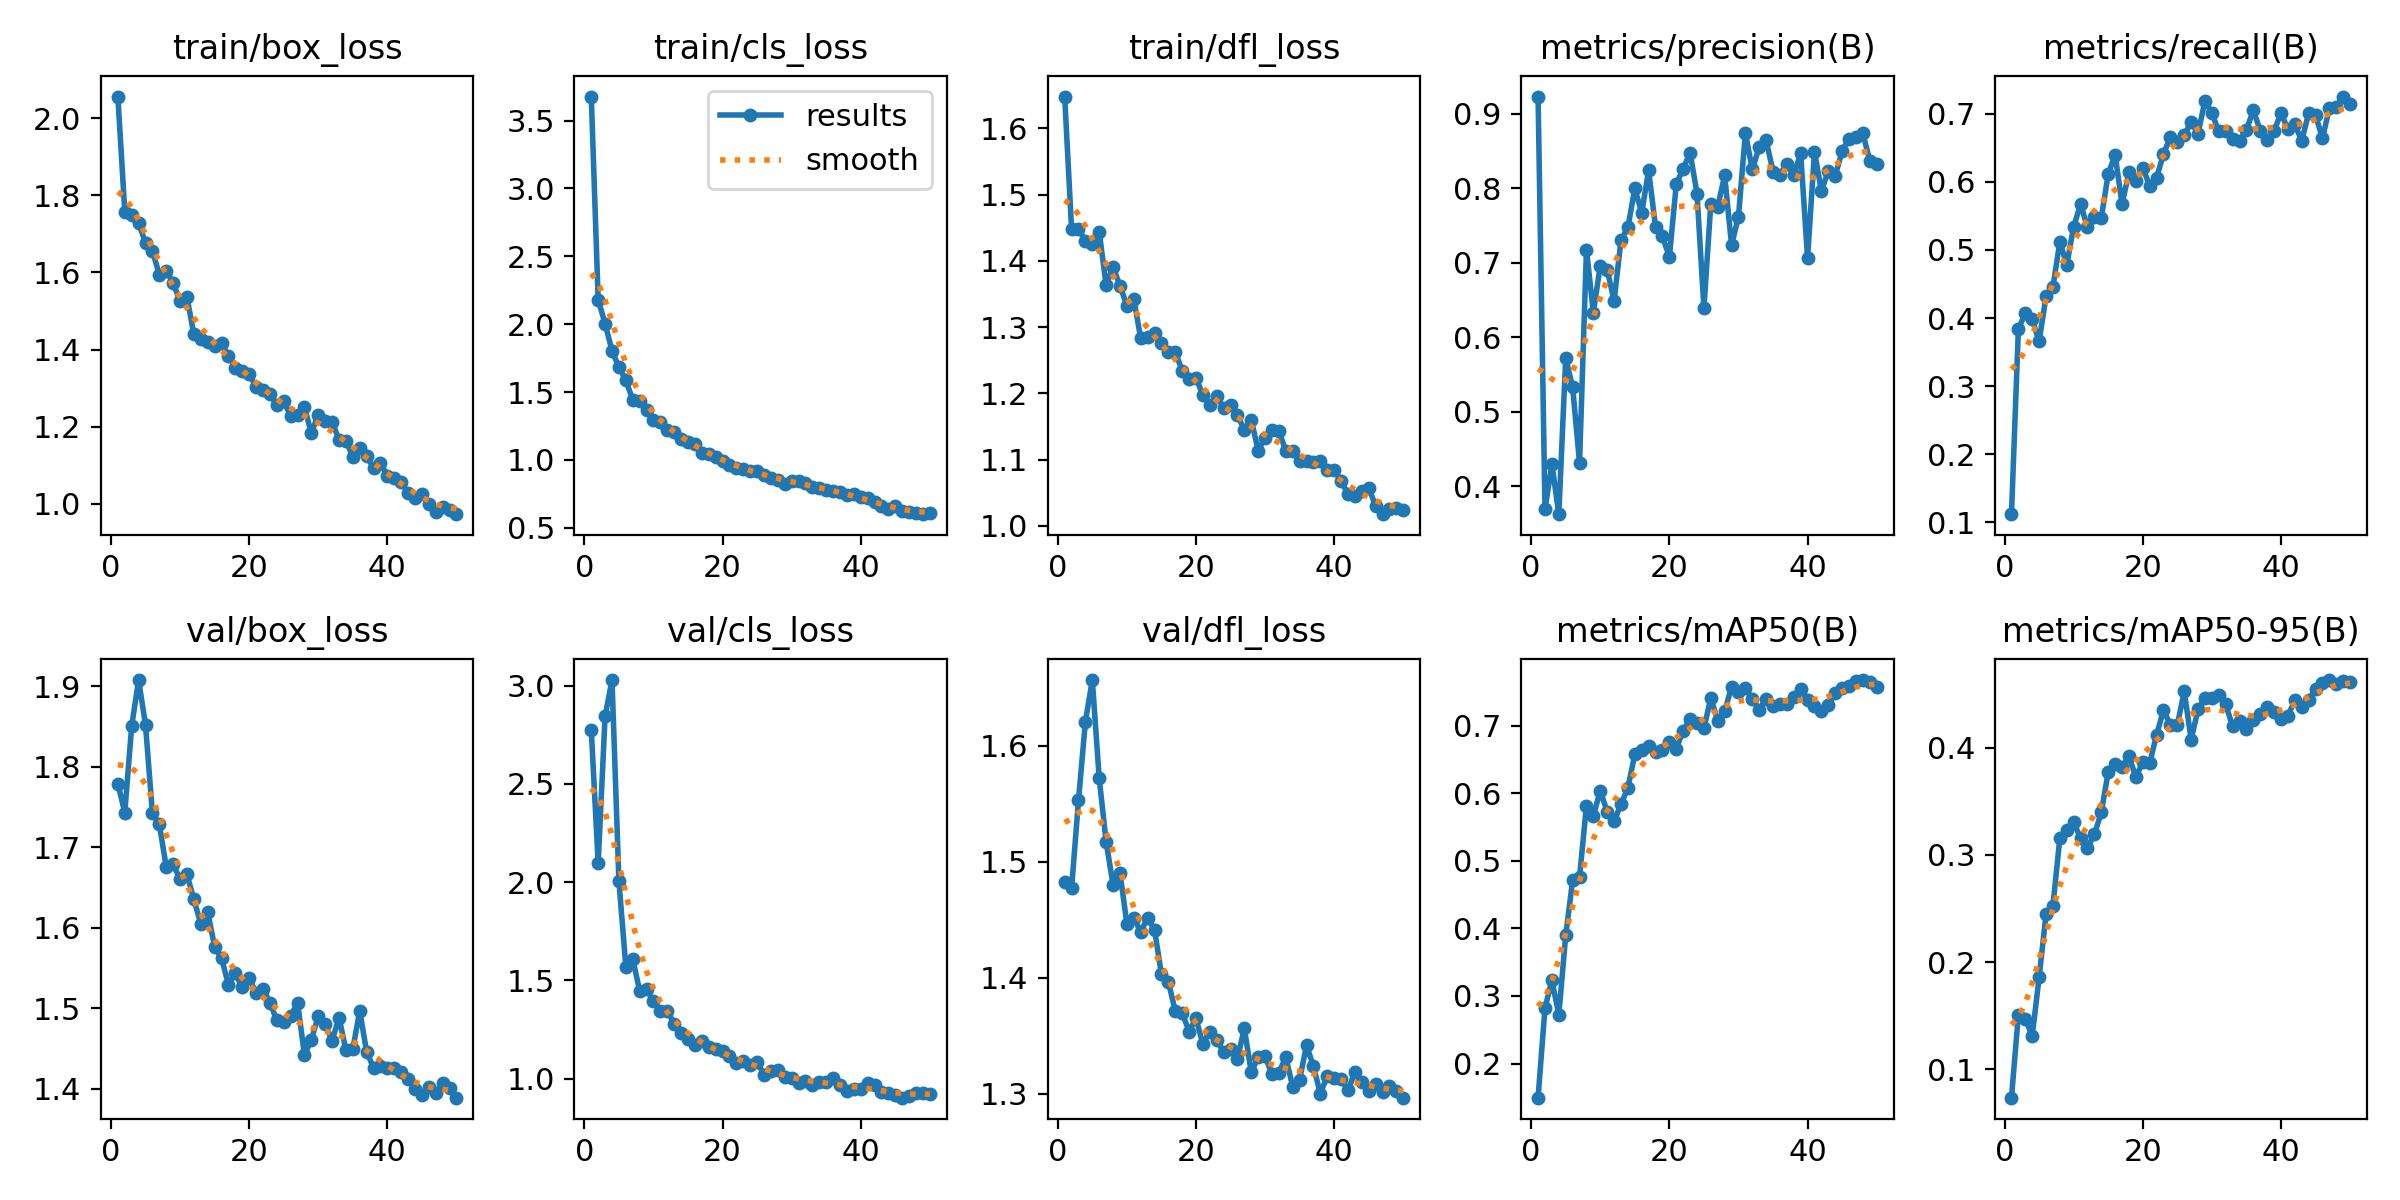

Data behind this chart, as committed beside it:
epoch, time, train/box_loss, train/cls_loss, train/dfl_loss, metrics/precision(B), metrics/recall(B), metrics/mAP50(B), metrics/mAP50-95(B), val/box_loss, val/cls_loss, val/dfl_loss, lr/pg0, lr/pg1, lr/pg2
1, 12.33, 2.057, 3.676, 1.648, 0.9233, 0.1121, 0.1496, 0.07368, 1.779, 2.775, 1.482, 0.0001688, 0.0001688, 0.0001688
2, 22.46, 1.758, 2.178, 1.448, 0.3692, 0.3839, 0.2823, 0.1511, 1.743, 2.096, 1.477, 0.0003369, 0.0003369, 0.0003369
3, 32.52, 1.749, 2.004, 1.448, 0.4301, 0.4074, 0.3229, 0.147, 1.85, 2.845, 1.553, 0.0004982, 0.0004982, 0.0004982
4, 42.61, 1.728, 1.805, 1.43, 0.3628, 0.3983, 0.2725, 0.1313, 1.907, 3.029, 1.621, 0.0005879, 0.0005879, 0.0005879
5, 52.53, 1.677, 1.682, 1.426, 0.5726, 0.3657, 0.3897, 0.1858, 1.852, 2.005, 1.657, 0.0005755, 0.0005755, 0.0005755
6, 62.63, 1.656, 1.59, 1.444, 0.533, 0.4318, 0.4709, 0.2447, 1.742, 1.571, 1.572, 0.0005631, 0.0005631, 0.0005631
7, 72.58, 1.595, 1.44, 1.363, 0.432, 0.4455, 0.4756, 0.2528, 1.728, 1.608, 1.517, 0.0005508, 0.0005508, 0.0005508
8, 82.52, 1.605, 1.434, 1.39, 0.718, 0.5122, 0.5816, 0.3158, 1.675, 1.447, 1.48, 0.0005384, 0.0005384, 0.0005384
9, 92.79, 1.573, 1.368, 1.363, 0.6333, 0.4782, 0.5664, 0.3236, 1.678, 1.455, 1.491, 0.000526, 0.000526, 0.000526
10, 103.7, 1.525, 1.294, 1.332, 0.6965, 0.5339, 0.6039, 0.3303, 1.66, 1.395, 1.447, 0.0005136, 0.0005136, 0.0005136
11, 114.7, 1.536, 1.278, 1.343, 0.6909, 0.5675, 0.5724, 0.3156, 1.666, 1.342, 1.452, 0.0005012, 0.0005012, 0.0005012
12, 124.8, 1.439, 1.219, 1.283, 0.6492, 0.5331, 0.5585, 0.3066, 1.635, 1.344, 1.439, 0.0004889, 0.0004889, 0.0004889
13, 135.1, 1.428, 1.206, 1.285, 0.7305, 0.5486, 0.5836, 0.3192, 1.604, 1.279, 1.452, 0.0004765, 0.0004765, 0.0004765
14, 145.1, 1.42, 1.155, 1.291, 0.7477, 0.5474, 0.6079, 0.3397, 1.619, 1.23, 1.441, 0.0004641, 0.0004641, 0.0004641
15, 155.1, 1.41, 1.132, 1.275, 0.8, 0.6112, 0.6574, 0.3774, 1.576, 1.202, 1.403, 0.0004518, 0.0004518, 0.0004518
16, 165.2, 1.417, 1.116, 1.263, 0.7674, 0.6398, 0.6642, 0.3846, 1.562, 1.171, 1.397, 0.0004394, 0.0004394, 0.0004394
17, 175.6, 1.383, 1.053, 1.262, 0.8241, 0.5673, 0.6696, 0.3824, 1.529, 1.189, 1.371, 0.000427, 0.000427, 0.000427
18, 185.9, 1.353, 1.043, 1.234, 0.7481, 0.6139, 0.6605, 0.3919, 1.543, 1.159, 1.37, 0.0004146, 0.0004146, 0.0004146
19, 196.5, 1.343, 1.025, 1.221, 0.7356, 0.6007, 0.6632, 0.3727, 1.526, 1.15, 1.354, 0.0004022, 0.0004022, 0.0004022
20, 206.8, 1.337, 0.994, 1.224, 0.708, 0.6208, 0.6761, 0.3864, 1.537, 1.138, 1.365, 0.0003899, 0.0003899, 0.0003899
21, 217.1, 1.302, 0.9609, 1.197, 0.8055, 0.5942, 0.6655, 0.3856, 1.518, 1.115, 1.343, 0.0003775, 0.0003775, 0.0003775
22, 227.5, 1.296, 0.9408, 1.182, 0.8267, 0.6063, 0.6926, 0.412, 1.523, 1.078, 1.353, 0.0003651, 0.0003651, 0.0003651
23, 237.7, 1.285, 0.9338, 1.197, 0.8477, 0.6405, 0.7092, 0.4348, 1.507, 1.091, 1.346, 0.0003527, 0.0003527, 0.0003527
24, 248, 1.255, 0.9202, 1.177, 0.793, 0.6663, 0.703, 0.4214, 1.485, 1.07, 1.336, 0.0003404, 0.0003404, 0.0003404
25, 258.3, 1.265, 0.9202, 1.183, 0.6396, 0.6584, 0.6958, 0.421, 1.482, 1.086, 1.338, 0.000328, 0.000328, 0.000328
26, 268.5, 1.228, 0.8906, 1.167, 0.7796, 0.6691, 0.7408, 0.4527, 1.49, 1.019, 1.33, 0.0003156, 0.0003156, 0.0003156
27, 278.9, 1.23, 0.8638, 1.145, 0.7755, 0.6873, 0.7073, 0.4075, 1.507, 1.039, 1.356, 0.0003033, 0.0003033, 0.0003033
28, 289.2, 1.25, 0.8494, 1.16, 0.8174, 0.6709, 0.7209, 0.4357, 1.442, 1.045, 1.318, 0.0002909, 0.0002909, 0.0002909
29, 300.1, 1.183, 0.8223, 1.114, 0.7238, 0.7188, 0.7572, 0.4464, 1.461, 1.006, 1.331, 0.0002785, 0.0002785, 0.0002785
30, 310.4, 1.231, 0.8469, 1.133, 0.762, 0.7011, 0.7493, 0.4464, 1.49, 1.002, 1.332, 0.0002661, 0.0002661, 0.0002661
31, 320.6, 1.213, 0.8481, 1.145, 0.8744, 0.674, 0.7549, 0.449, 1.481, 0.9779, 1.317, 0.0002538, 0.0002538, 0.0002538
32, 330.7, 1.213, 0.8329, 1.143, 0.8255, 0.6747, 0.7396, 0.4404, 1.459, 0.9895, 1.318, 0.0002414, 0.0002414, 0.0002414
33, 341.1, 1.165, 0.7997, 1.113, 0.8553, 0.6623, 0.7229, 0.4199, 1.488, 0.9697, 1.332, 0.000229, 0.000229, 0.000229
34, 351.3, 1.163, 0.7905, 1.113, 0.8647, 0.6606, 0.7397, 0.4253, 1.448, 0.9838, 1.306, 0.0002166, 0.0002166, 0.0002166
35, 361.6, 1.122, 0.7794, 1.097, 0.8226, 0.6764, 0.7295, 0.4178, 1.449, 0.9806, 1.312, 0.0002043, 0.0002043, 0.0002043
36, 371.9, 1.145, 0.7742, 1.099, 0.8182, 0.7049, 0.732, 0.4257, 1.496, 1.002, 1.342, 0.0001919, 0.0001919, 0.0001919
37, 382.4, 1.123, 0.765, 1.096, 0.8328, 0.6753, 0.7312, 0.4314, 1.446, 0.9697, 1.324, 0.0001795, 0.0001795, 0.0001795
38, 392.6, 1.093, 0.7417, 1.097, 0.8175, 0.6607, 0.7426, 0.4382, 1.426, 0.9375, 1.3, 0.0001671, 0.0001671, 0.0001671
39, 402.9, 1.106, 0.7477, 1.084, 0.8474, 0.6742, 0.7541, 0.4337, 1.427, 0.9477, 1.315, 0.0001547, 0.0001547, 0.0001547
40, 413.3, 1.072, 0.7236, 1.085, 0.7064, 0.7012, 0.7375, 0.4263, 1.426, 0.9458, 1.313, 0.0001424, 0.0001424, 0.0001424
41, 467.5, 1.066, 0.7217, 1.068, 0.8493, 0.6771, 0.7289, 0.4297, 1.426, 0.9754, 1.313, 0.00013, 0.00013, 0.00013
42, 477, 1.057, 0.6893, 1.048, 0.7968, 0.6848, 0.7219, 0.4441, 1.421, 0.9699, 1.303, 0.0001176, 0.0001176, 0.0001176
43, 486.8, 1.027, 0.6609, 1.045, 0.8232, 0.6601, 0.7308, 0.4382, 1.412, 0.9343, 1.318, 0.0001052, 0.0001052, 0.0001052
44, 496.5, 1.015, 0.6353, 1.052, 0.8166, 0.7005, 0.7479, 0.4441, 1.4, 0.925, 1.31, 9.2875e-05, 9.2875e-05, 9.2875e-05
45, 506.7, 1.024, 0.6577, 1.057, 0.8502, 0.6983, 0.7556, 0.4551, 1.392, 0.9143, 1.302, 8.05e-05, 8.05e-05, 8.05e-05
46, 516.6, 0.9977, 0.625, 1.03, 0.8668, 0.6637, 0.7587, 0.4601, 1.401, 0.9029, 1.308, 6.8125e-05, 6.8125e-05, 6.8125e-05
47, 526.6, 0.979, 0.6154, 1.018, 0.8685, 0.7079, 0.7663, 0.4631, 1.394, 0.9094, 1.302, 5.575e-05, 5.575e-05, 5.575e-05
48, 536.8, 0.9903, 0.6119, 1.025, 0.8739, 0.7103, 0.7673, 0.4593, 1.407, 0.9263, 1.307, 4.3375e-05, 4.3375e-05, 4.3375e-05
49, 547.2, 0.9841, 0.6005, 1.026, 0.8374, 0.7252, 0.7648, 0.4624, 1.4, 0.9253, 1.303, 3.1e-05, 3.1e-05, 3.1e-05
50, 557.2, 0.9725, 0.6076, 1.025, 0.8333, 0.7149, 0.7569, 0.4616, 1.389, 0.9234, 1.297, 1.8625e-05, 1.8625e-05, 1.8625e-05
